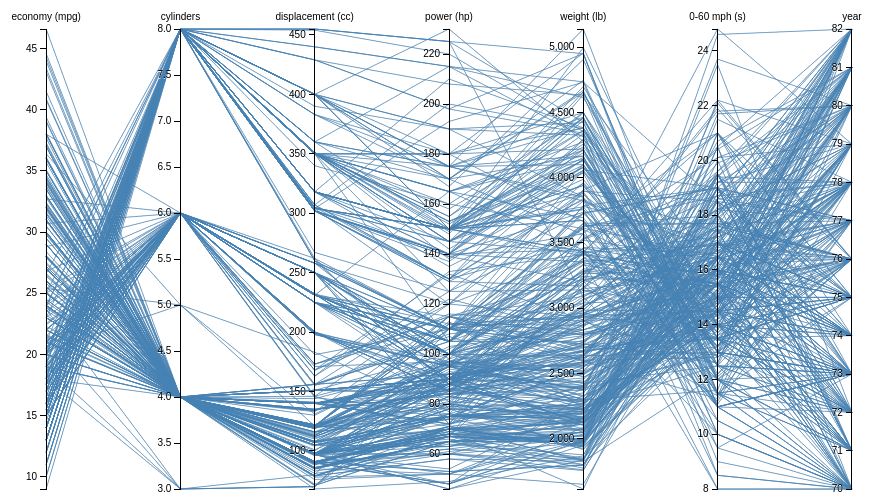
D3 v3 page, settled after 360 driven frames (6 s of simulated time); the page loaded 1 data file(s).



var m = [30, 10, 10, 10],
    w = 960 - m[1] - m[3],
    h = 500 - m[0] - m[2];

var x = d3.scale.ordinal().rangePoints([0, w], 1),
    y = {},
    dragging = {};

var line = d3.svg.line(),
    axis = d3.svg.axis().orient("left"),
    background,
    foreground;

var svg = d3.select("body").append("svg")
    .attr("width", w + m[1] + m[3])
    .attr("height", h + m[0] + m[2])
  .append("g")
    .attr("transform", "translate(" + m[3] + "," + m[0] + ")");

d3.csv("cars.csv", function(error, cars) {

  // Extract the list of dimensions and create a scale for each.
  x.domain(dimensions = d3.keys(cars[0]).filter(function(d) {
    return d != "name" && (y[d] = d3.scale.linear()
        .domain(d3.extent(cars, function(p) { return +p[d]; }))
        .range([h, 0]));
  }));

  // Add grey background lines for context.
  background = svg.append("g")
      .attr("class", "background")
    .selectAll("path")
      .data(cars)
    .enter().append("path")
      .attr("d", path);

  // Add blue foreground lines for focus.
  foreground = svg.append("g")
      .attr("class", "foreground")
    .selectAll("path")
      .data(cars)
    .enter().append("path")
      .attr("d", path);

  // Add a group element for each dimension.
  var g = svg.selectAll(".dimension")
      .data(dimensions)
    .enter().append("g")
      .attr("class", "dimension")
      .attr("transform", function(d) { return "translate(" + x(d) + ")"; })
      .call(d3.behavior.drag()
        .on("dragstart", function(d) {
          dragging[d] = this.__origin__ = x(d);
          background.attr("visibility", "hidden");
        })
        .on("drag", function(d) {
          dragging[d] = Math.min(w, Math.max(0, this.__origin__ += d3.event.dx));
          foreground.attr("d", path);
          dimensions.sort(function(a, b) { return position(a) - position(b); });
          x.domain(dimensions);
          g.attr("transform", function(d) { return "translate(" + position(d) + ")"; })
        })
        .on("dragend", function(d) {
          delete this.__origin__;
          delete dragging[d];
          transition(d3.select(this)).attr("transform", "translate(" + x(d) + ")");
          transition(foreground)
              .attr("d", path);
          background
              .attr("d", path)
              .transition()
              .delay(500)
              .duration(0)
              .attr("visibility", null);
        }));

  // Add an axis and title.
  g.append("g")
      .attr("class", "axis")
      .each(function(d) { d3.select(this).call(axis.scale(y[d])); })
    .append("text")
      .attr("text-anchor", "middle")
      .attr("y", -9)
      .text(String);

  // Add and store a brush for each axis.
  g.append("g")
      .attr("class", "brush")
      .each(function(d) { d3.select(this).call(y[d].brush = d3.svg.brush().y(y[d]).on("brushstart", brushstart).on("brush", brush)); })
    .selectAll("rect")
      .attr("x", -8)
      .attr("width", 16);
});

function position(d) {
  var v = dragging[d];
  return v == null ? x(d) : v;
}

function transition(g) {
  return g.transition().duration(500);
}

// Returns the path for a given data point.
function path(d) {
  return line(dimensions.map(function(p) { return [position(p), y[p](d[p])]; }));
}

// When brushing, don’t trigger axis dragging.
function brushstart() {
  d3.event.sourceEvent.stopPropagation();
}

// Handles a brush event, toggling the display of foreground lines.
function brush() {
  var actives = dimensions.filter(function(p) { return !y[p].brush.empty(); }),
      extents = actives.map(function(p) { return y[p].brush.extent(); });
  foreground.style("display", function(d) {
    return actives.every(function(p, i) {
      return extents[i][0] <= d[p] && d[p] <= extents[i][1];
    }) ? null : "none";
  });
}



### data: cars.csv
name, economy (mpg), cylinders, displacement (cc), power (hp), weight (lb), 0-60 mph (s), year
AMC Ambassador Brougham, 13, 8, 360, 175, 3821, 11, 73
AMC Ambassador DPL, 15, 8, 390, 190, 3850, 8.5, 70
AMC Ambassador SST, 17, 8, 304, 150, 3672, 11.5, 72
AMC Concord DL, 20.2, 6, 232, 90, 3265, 18.2, 79
AMC Concord DL, 18.1, 6, 258, 120, 3410, 15.1, 78
AMC Concord DL, 23, 4, 151, 100, 3035, 20.5, 82
AMC Concord, 19.4, 6, 232, 90, 3210, 17.2, 78
AMC Concord, 24.3, 4, 151, 90, 3003, 20.1, 80
AMC Gremlin, 18, 6, 232, 100, 2789, 15, 73
AMC Gremlin, 19, 6, 232, 100, 2634, 13, 71
AMC Gremlin, 20, 6, 232, 100, 2914, 16, 75
AMC Gremlin, 21, 6, 199, 90, 2648, 15, 70
AMC Hornet Sportabout (Wagon), 18, 6, 258, 110, 2962, 13.5, 71
AMC Hornet, 18, 6, 199, 97, 2774, 15.5, 70
AMC Hornet, 18, 6, 232, 100, 2945, 16, 73
AMC Hornet, 19, 6, 232, 100, 2901, 16, 74
AMC Hornet, 22.5, 6, 232, 90, 3085, 17.6, 76
AMC Matador (Wagon), 14, 8, 304, 150, 4257, 15.5, 74
AMC Matador (Wagon), 15, 8, 304, 150, 3892, 12.5, 72
AMC Matador, 14, 8, 304, 150, 3672, 11.5, 73
AMC Matador, 15, 6, 258, 110, 3730, 19, 75
AMC Matador, 15.5, 8, 304, 120, 3962, 13.9, 76
AMC Matador, 16, 6, 258, 110, 3632, 18, 74
AMC Matador, 18, 6, 232, 100, 3288, 15.5, 71
AMC Pacer D/L, 17.5, 6, 258, 95, 3193, 17.8, 76
AMC Pacer, 19, 6, 232, 90, 3211, 17, 75
AMC Rebel SST (Wagon), 15, 8, 360, 175, 3850, 11, 70
AMC Rebel SST, 16, 8, 304, 150, 3433, 12, 70
AMC Spirit DL, 27.4, 4, 121, 80, 2670, 15, 79
Audi 100 LS, 20, 4, 114, 91, 2582, 14, 73
Audi 100 LS, 23, 4, 115, 95, 2694, 15, 75
Audi 100 LS, 24, 4, 107, 90, 2430, 14.5, 70
Audi 4000, 34.3, 4, 97, 78, 2188, 15.8, 80
Audi 5000, 20.3, 5, 131, 103, 2830, 15.9, 78
Audi 5000S (Diesel), 36.4, 5, 121, 67, 2950, 19.9, 80
Audi Fox, 29, 4, 98, 83, 2219, 16.5, 74
BMW 2002, 26, 4, 121, 113, 2234, 12.5, 70
BMW 320i, 21.5, 4, 121, 110, 2600, 12.8, 77
Buick Century 350, 13, 8, 350, 175, 4100, 13, 73
Buick Century Limited, 25, 6, 181, 110, 2945, 16.4, 82
Buick Century Luxus (Wagon), 13, 8, 350, 150, 4699, 14.5, 74
Buick Century Special, 20.6, 6, 231, 105, 3380, 15.8, 78
Buick Century, 17, 6, 231, 110, 3907, 21, 75
Buick Century, 22.4, 6, 231, 110, 3415, 15.8, 81
Buick Electra 225 Custom, 12, 8, 455, 225, 4951, 11, 73
Buick Estate Wagon (Wagon), 14, 8, 455, 225, 3086, 10, 70
Buick Estate Wagon (Wagon), 16.9, 8, 350, 155, 4360, 14.9, 79
Buick Lesabre Custom, 13, 8, 350, 155, 4502, 13.5, 72
Buick Opel Isuzu Deluxe, 30, 4, 111, 80, 2155, 14.8, 77
Buick Regal Sport Coupe (Turbo), 17.7, 6, 231, 165, 3445, 13.4, 78
Buick Skyhawk, 21, 6, 231, 110, 3039, 15, 75
Buick Skylark 320, 15, 8, 350, 165, 3693, 11.5, 70
Buick Skylark Limited, 28.4, 4, 151, 90, 2670, 16, 79
Buick Skylark, 20.5, 6, 231, 105, 3425, 16.9, 77
Buick Skylark, 26.6, 4, 151, 84, 2635, 16.4, 81
Cadillac Eldorado, 23, 8, 350, 125, 3900, 17.4, 79
Cadillac Seville, 16.5, 8, 350, 180, 4380, 12.1, 76
Chevroelt Chevelle Malibu, 16, 6, 250, 105, 3897, 18.5, 75
Chevrolet Bel Air, 15, 8, 350, 145, 4440, 14, 75
Chevrolet Camaro, 27, 4, 151, 90, 2950, 17.3, 82
... 346 more rows